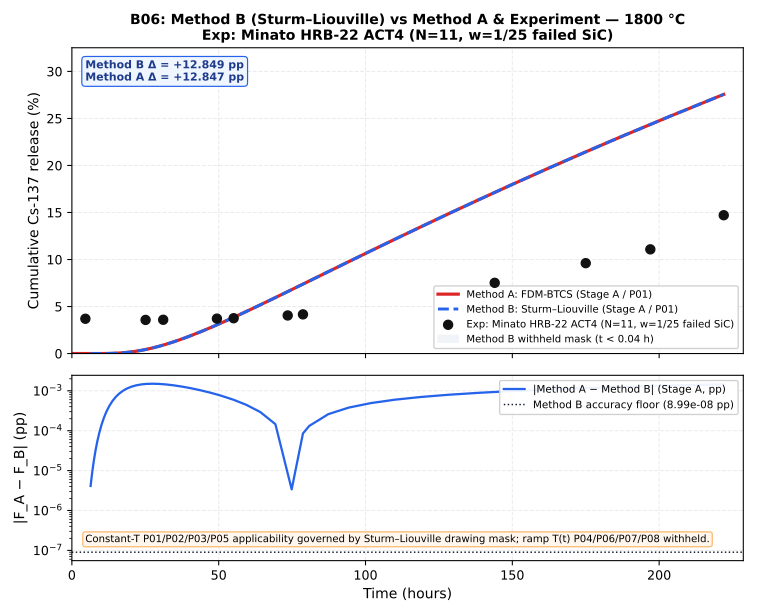

Values plotted in this chart, from the file beside it:
time_h, method_a_pct, method_b_pct, abs_diff_pp
0.0, 0.0, , 
0.05, 1.6282061687560365e-47, , 
0.054, 2.6204313229784895e-47, , 
0.05832, 3.692034489538737e-47, , 
0.06299, 4.849365909423807e-47, , 
0.06802, 1.3621168394136842e-46, , 
0.07347, 3.936118054861733e-46, , 
0.07934, 6.716039367545616e-46, , 
0.08569, 9.71835438524421e-46, , 
0.09255, 3.8927629576297966e-45, , 
0.09995, 8.949245963551832e-45, , 
0.1079, 1.4410247609947622e-44, , 
0.1166, 6.4038709229912e-44, , 
0.1259, 1.3832746946117256e-43, , 
0.136, 4.494189740066991e-43, , 
0.1469, 1.2996747791974429e-42, , 
0.1586, 4.443373864189128e-42, , 
0.1713, 1.286458550052156e-41, , 
0.185, 5.681189985491529e-41, , 
0.1998, 1.5224577197074833e-40, , 
0.2158, 6.878612136284624e-40, , 
0.233, 3.305207924005734e-39, , 
0.2517, 1.5086897134614593e-38, , 
0.2718, 6.931635155393601e-38, , 
0.2936, 3.3846679253083385e-37, , 
0.3171, 1.7779498488646955e-36, , 
0.3424, 9.690863490222988e-36, , 
0.3698, 5.226038928502029e-35, , 
0.3994, 3.007745593538234e-34, , 
0.4314, 2.2071909885351172e-33, , 
0.4659, 1.344032463253066e-32, , 
0.5031, 1.0061402722604793e-31, , 
0.5434, 7.815115500304634e-31, , 
0.5869, 6.080121152863474e-30, , 
0.6338, 4.813118551116164e-29, , 
0.6845, 3.7629969647194265e-28, , 
0.7393, 3.5021988383203834e-27, , 
0.7984, 2.9521472362595564e-26, , 
0.8623, 2.5873340636960026e-25, , 
0.9313, 2.4279248018933966e-24, , 
1.006, 2.290429529659388e-23, , 
1.086, 2.0551401663223723e-22, , 
1.173, 1.8632796621860084e-21, , 
1.267, 1.7213025730918737e-20, , 
1.368, 1.5068957682699506e-19, , 
1.478, 1.3077151815370008e-18, , 
1.596, 1.0965309939718317e-17, , 
1.724, 8.786663883325267e-17, , 
1.862, 6.812978329993921e-16, , 
2.011, 4.980999634372224e-15, , 
2.171, 3.46712461015296e-14, , 
2.345, 2.260584641359977e-13, , 
2.533, 1.393752208262203e-12, , 
2.735, 7.996489506020638e-12, , 
2.954, 4.287306299594618e-11, , 
3.19, 2.1403641610457054e-10, , 
3.446, 9.95008127841025e-10, , 
3.721, 4.307716136474432e-09, , 
4.019, 1.7355051709624475e-08, , 
4.341, 6.514467889054785e-08, , 
... 60 more rows
